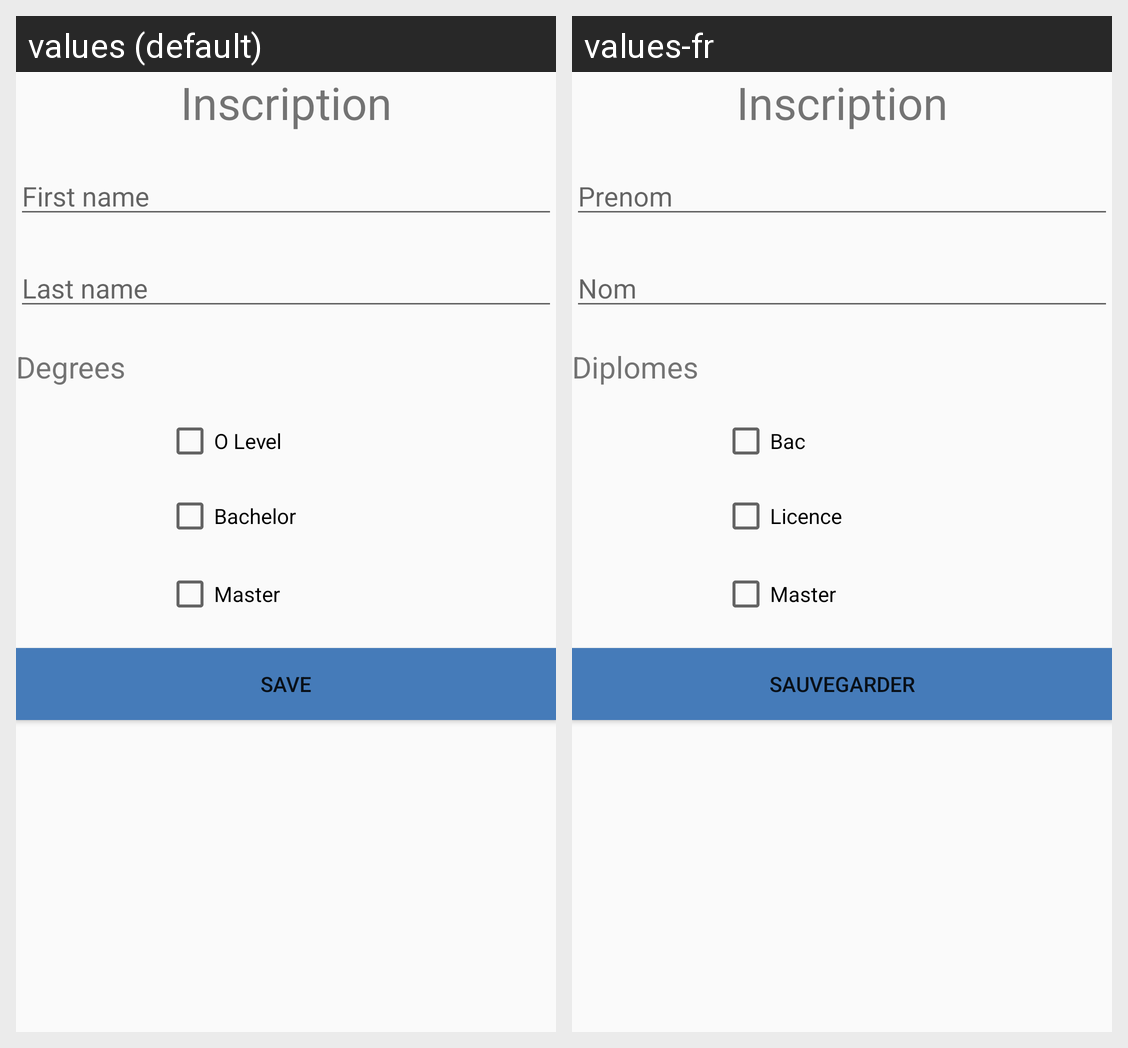

Locale-by-locale string values for the Android screen shown in this grid:
Android screen res/layout/activity_inscription.xml rendered under 2 locales, left to right: values (default), values-fr. Device: Nexus 5 (rendered at 1080×1920; each locale shown at half size, 540×960, under a caption strip naming it); theme AppTheme.
Strings drawn on this screen, with the default value and each locale's value (text and hints the layout hard-codes, and strings that could not be matched under every locale, appear in the picture but are not listed):

inscription
  values: Inscription
  values-fr: Inscription

firstName
  values: First name
  values-fr: Prenom

lastName
  values: Last name
  values-fr: Nom

degrees
  values: Degrees
  values-fr: Diplomes

oLevel
  values: O Level
  values-fr: Bac

bachelor
  values: Bachelor
  values-fr: Licence

master
  values: Master
  values-fr: Master

save
  values: Save
  values-fr: Sauvegarder
